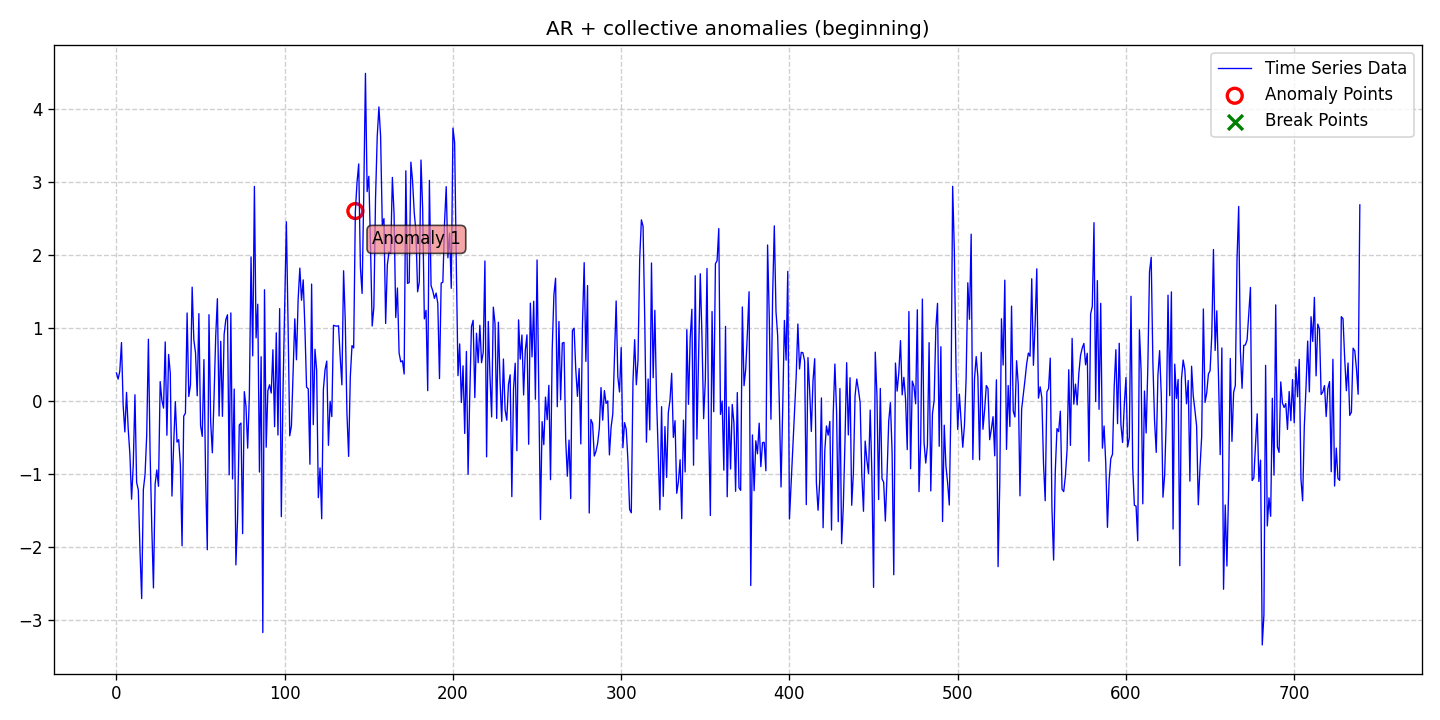

Data behind this chart, as committed beside it:
date, data, stationary, det_lin_up, det_lin_down, det_quad, det_cubic, det_exp, det_damped, stoc_trend, volatility, single_seas, multiple_seas, point_anom_single, point_anom_multi, collect_anom, context_anom, mean_shift, var_shift, trend_shift, point_anom_count, point_anom_location, point_anom_point, collect_anom_count
2020-01-01, 0.3811, 0, 0, 0, 0, 0, 0, 0, 0, 0, 0, 0, 0, 0, 1, 0, 0, 0, 0, 0, none, , 1
2020-01-02, 0.2965, 0, 0, 0, 0, 0, 0, 0, 0, 0, 0, 0, 0, 0, 1, 0, 0, 0, 0, 0, none, , 1
2020-01-03, 0.4056, 0, 0, 0, 0, 0, 0, 0, 0, 0, 0, 0, 0, 0, 1, 0, 0, 0, 0, 0, none, , 1
2020-01-04, 0.7986, 0, 0, 0, 0, 0, 0, 0, 0, 0, 0, 0, 0, 0, 1, 0, 0, 0, 0, 0, none, , 1
2020-01-05, -0.06311, 0, 0, 0, 0, 0, 0, 0, 0, 0, 0, 0, 0, 0, 1, 0, 0, 0, 0, 0, none, , 1
2020-01-06, -0.4274, 0, 0, 0, 0, 0, 0, 0, 0, 0, 0, 0, 0, 0, 1, 0, 0, 0, 0, 0, none, , 1
2020-01-07, 0.1152, 0, 0, 0, 0, 0, 0, 0, 0, 0, 0, 0, 0, 0, 1, 0, 0, 0, 0, 0, none, , 1
2020-01-08, -0.3842, 0, 0, 0, 0, 0, 0, 0, 0, 0, 0, 0, 0, 0, 1, 0, 0, 0, 0, 0, none, , 1
2020-01-09, -0.736, 0, 0, 0, 0, 0, 0, 0, 0, 0, 0, 0, 0, 0, 1, 0, 0, 0, 0, 0, none, , 1
2020-01-10, -1.35, 0, 0, 0, 0, 0, 0, 0, 0, 0, 0, 0, 0, 0, 1, 0, 0, 0, 0, 0, none, , 1
2020-01-11, -0.8744, 0, 0, 0, 0, 0, 0, 0, 0, 0, 0, 0, 0, 0, 1, 0, 0, 0, 0, 0, none, , 1
2020-01-12, 0.08217, 0, 0, 0, 0, 0, 0, 0, 0, 0, 0, 0, 0, 0, 1, 0, 0, 0, 0, 0, none, , 1
2020-01-13, -1.12, 0, 0, 0, 0, 0, 0, 0, 0, 0, 0, 0, 0, 0, 1, 0, 0, 0, 0, 0, none, , 1
2020-01-14, -1.222, 0, 0, 0, 0, 0, 0, 0, 0, 0, 0, 0, 0, 0, 1, 0, 0, 0, 0, 0, none, , 1
2020-01-15, -2.057, 0, 0, 0, 0, 0, 0, 0, 0, 0, 0, 0, 0, 0, 1, 0, 0, 0, 0, 0, none, , 1
2020-01-16, -2.712, 0, 0, 0, 0, 0, 0, 0, 0, 0, 0, 0, 0, 0, 1, 0, 0, 0, 0, 0, none, , 1
2020-01-17, -1.218, 0, 0, 0, 0, 0, 0, 0, 0, 0, 0, 0, 0, 0, 1, 0, 0, 0, 0, 0, none, , 1
2020-01-18, -1.014, 0, 0, 0, 0, 0, 0, 0, 0, 0, 0, 0, 0, 0, 1, 0, 0, 0, 0, 0, none, , 1
2020-01-19, -0.4682, 0, 0, 0, 0, 0, 0, 0, 0, 0, 0, 0, 0, 0, 1, 0, 0, 0, 0, 0, none, , 1
2020-01-20, 0.8438, 0, 0, 0, 0, 0, 0, 0, 0, 0, 0, 0, 0, 0, 1, 0, 0, 0, 0, 0, none, , 1
2020-01-21, -0.7106, 0, 0, 0, 0, 0, 0, 0, 0, 0, 0, 0, 0, 0, 1, 0, 0, 0, 0, 0, none, , 1
2020-01-22, -1.728, 0, 0, 0, 0, 0, 0, 0, 0, 0, 0, 0, 0, 0, 1, 0, 0, 0, 0, 0, none, , 1
2020-01-23, -2.566, 0, 0, 0, 0, 0, 0, 0, 0, 0, 0, 0, 0, 0, 1, 0, 0, 0, 0, 0, none, , 1
2020-01-24, -1.142, 0, 0, 0, 0, 0, 0, 0, 0, 0, 0, 0, 0, 0, 1, 0, 0, 0, 0, 0, none, , 1
2020-01-25, -0.9495, 0, 0, 0, 0, 0, 0, 0, 0, 0, 0, 0, 0, 0, 1, 0, 0, 0, 0, 0, none, , 1
2020-01-26, -1.173, 0, 0, 0, 0, 0, 0, 0, 0, 0, 0, 0, 0, 0, 1, 0, 0, 0, 0, 0, none, , 1
2020-01-27, 0.263, 0, 0, 0, 0, 0, 0, 0, 0, 0, 0, 0, 0, 0, 1, 0, 0, 0, 0, 0, none, , 1
2020-01-28, 0.00778, 0, 0, 0, 0, 0, 0, 0, 0, 0, 0, 0, 0, 0, 1, 0, 0, 0, 0, 0, none, , 1
2020-01-29, -0.101, 0, 0, 0, 0, 0, 0, 0, 0, 0, 0, 0, 0, 0, 1, 0, 0, 0, 0, 0, none, , 1
2020-01-30, 0.8069, 0, 0, 0, 0, 0, 0, 0, 0, 0, 0, 0, 0, 0, 1, 0, 0, 0, 0, 0, none, , 1
2020-01-31, -0.4731, 0, 0, 0, 0, 0, 0, 0, 0, 0, 0, 0, 0, 0, 1, 0, 0, 0, 0, 0, none, , 1
2020-02-01, 0.6347, 0, 0, 0, 0, 0, 0, 0, 0, 0, 0, 0, 0, 0, 1, 0, 0, 0, 0, 0, none, , 1
2020-02-02, 0.3773, 0, 0, 0, 0, 0, 0, 0, 0, 0, 0, 0, 0, 0, 1, 0, 0, 0, 0, 0, none, , 1
2020-02-03, -1.307, 0, 0, 0, 0, 0, 0, 0, 0, 0, 0, 0, 0, 0, 1, 0, 0, 0, 0, 0, none, , 1
2020-02-04, -0.6084, 0, 0, 0, 0, 0, 0, 0, 0, 0, 0, 0, 0, 0, 1, 0, 0, 0, 0, 0, none, , 1
2020-02-05, -0.01206, 0, 0, 0, 0, 0, 0, 0, 0, 0, 0, 0, 0, 0, 1, 0, 0, 0, 0, 0, none, , 1
2020-02-06, -0.5671, 0, 0, 0, 0, 0, 0, 0, 0, 0, 0, 0, 0, 0, 1, 0, 0, 0, 0, 0, none, , 1
2020-02-07, -0.5331, 0, 0, 0, 0, 0, 0, 0, 0, 0, 0, 0, 0, 0, 1, 0, 0, 0, 0, 0, none, , 1
2020-02-08, -0.8832, 0, 0, 0, 0, 0, 0, 0, 0, 0, 0, 0, 0, 0, 1, 0, 0, 0, 0, 0, none, , 1
2020-02-09, -1.988, 0, 0, 0, 0, 0, 0, 0, 0, 0, 0, 0, 0, 0, 1, 0, 0, 0, 0, 0, none, , 1
2020-02-10, -0.2103, 0, 0, 0, 0, 0, 0, 0, 0, 0, 0, 0, 0, 0, 1, 0, 0, 0, 0, 0, none, , 1
2020-02-11, -0.1706, 0, 0, 0, 0, 0, 0, 0, 0, 0, 0, 0, 0, 0, 1, 0, 0, 0, 0, 0, none, , 1
2020-02-12, 1.204, 0, 0, 0, 0, 0, 0, 0, 0, 0, 0, 0, 0, 0, 1, 0, 0, 0, 0, 0, none, , 1
2020-02-13, 0.05862, 0, 0, 0, 0, 0, 0, 0, 0, 0, 0, 0, 0, 0, 1, 0, 0, 0, 0, 0, none, , 1
2020-02-14, 0.2165, 0, 0, 0, 0, 0, 0, 0, 0, 0, 0, 0, 0, 0, 1, 0, 0, 0, 0, 0, none, , 1
2020-02-15, 1.558, 0, 0, 0, 0, 0, 0, 0, 0, 0, 0, 0, 0, 0, 1, 0, 0, 0, 0, 0, none, , 1
2020-02-16, 0.835, 0, 0, 0, 0, 0, 0, 0, 0, 0, 0, 0, 0, 0, 1, 0, 0, 0, 0, 0, none, , 1
2020-02-17, 0.6595, 0, 0, 0, 0, 0, 0, 0, 0, 0, 0, 0, 0, 0, 1, 0, 0, 0, 0, 0, none, , 1
2020-02-18, 0.0685, 0, 0, 0, 0, 0, 0, 0, 0, 0, 0, 0, 0, 0, 1, 0, 0, 0, 0, 0, none, , 1
2020-02-19, 1.195, 0, 0, 0, 0, 0, 0, 0, 0, 0, 0, 0, 0, 0, 1, 0, 0, 0, 0, 0, none, , 1
2020-02-20, -0.3408, 0, 0, 0, 0, 0, 0, 0, 0, 0, 0, 0, 0, 0, 1, 0, 0, 0, 0, 0, none, , 1
2020-02-21, -0.4886, 0, 0, 0, 0, 0, 0, 0, 0, 0, 0, 0, 0, 0, 1, 0, 0, 0, 0, 0, none, , 1
2020-02-22, 0.5643, 0, 0, 0, 0, 0, 0, 0, 0, 0, 0, 0, 0, 0, 1, 0, 0, 0, 0, 0, none, , 1
2020-02-23, -1.04, 0, 0, 0, 0, 0, 0, 0, 0, 0, 0, 0, 0, 0, 1, 0, 0, 0, 0, 0, none, , 1
2020-02-24, -2.043, 0, 0, 0, 0, 0, 0, 0, 0, 0, 0, 0, 0, 0, 1, 0, 0, 0, 0, 0, none, , 1
2020-02-25, 1.18, 0, 0, 0, 0, 0, 0, 0, 0, 0, 0, 0, 0, 0, 1, 0, 0, 0, 0, 0, none, , 1
2020-02-26, -0.2903, 0, 0, 0, 0, 0, 0, 0, 0, 0, 0, 0, 0, 0, 1, 0, 0, 0, 0, 0, none, , 1
2020-02-27, -0.7132, 0, 0, 0, 0, 0, 0, 0, 0, 0, 0, 0, 0, 0, 1, 0, 0, 0, 0, 0, none, , 1
2020-02-28, 0.04357, 0, 0, 0, 0, 0, 0, 0, 0, 0, 0, 0, 0, 0, 1, 0, 0, 0, 0, 0, none, , 1
2020-02-29, 0.8833, 0, 0, 0, 0, 0, 0, 0, 0, 0, 0, 0, 0, 0, 1, 0, 0, 0, 0, 0, none, , 1
... 680 more rows
